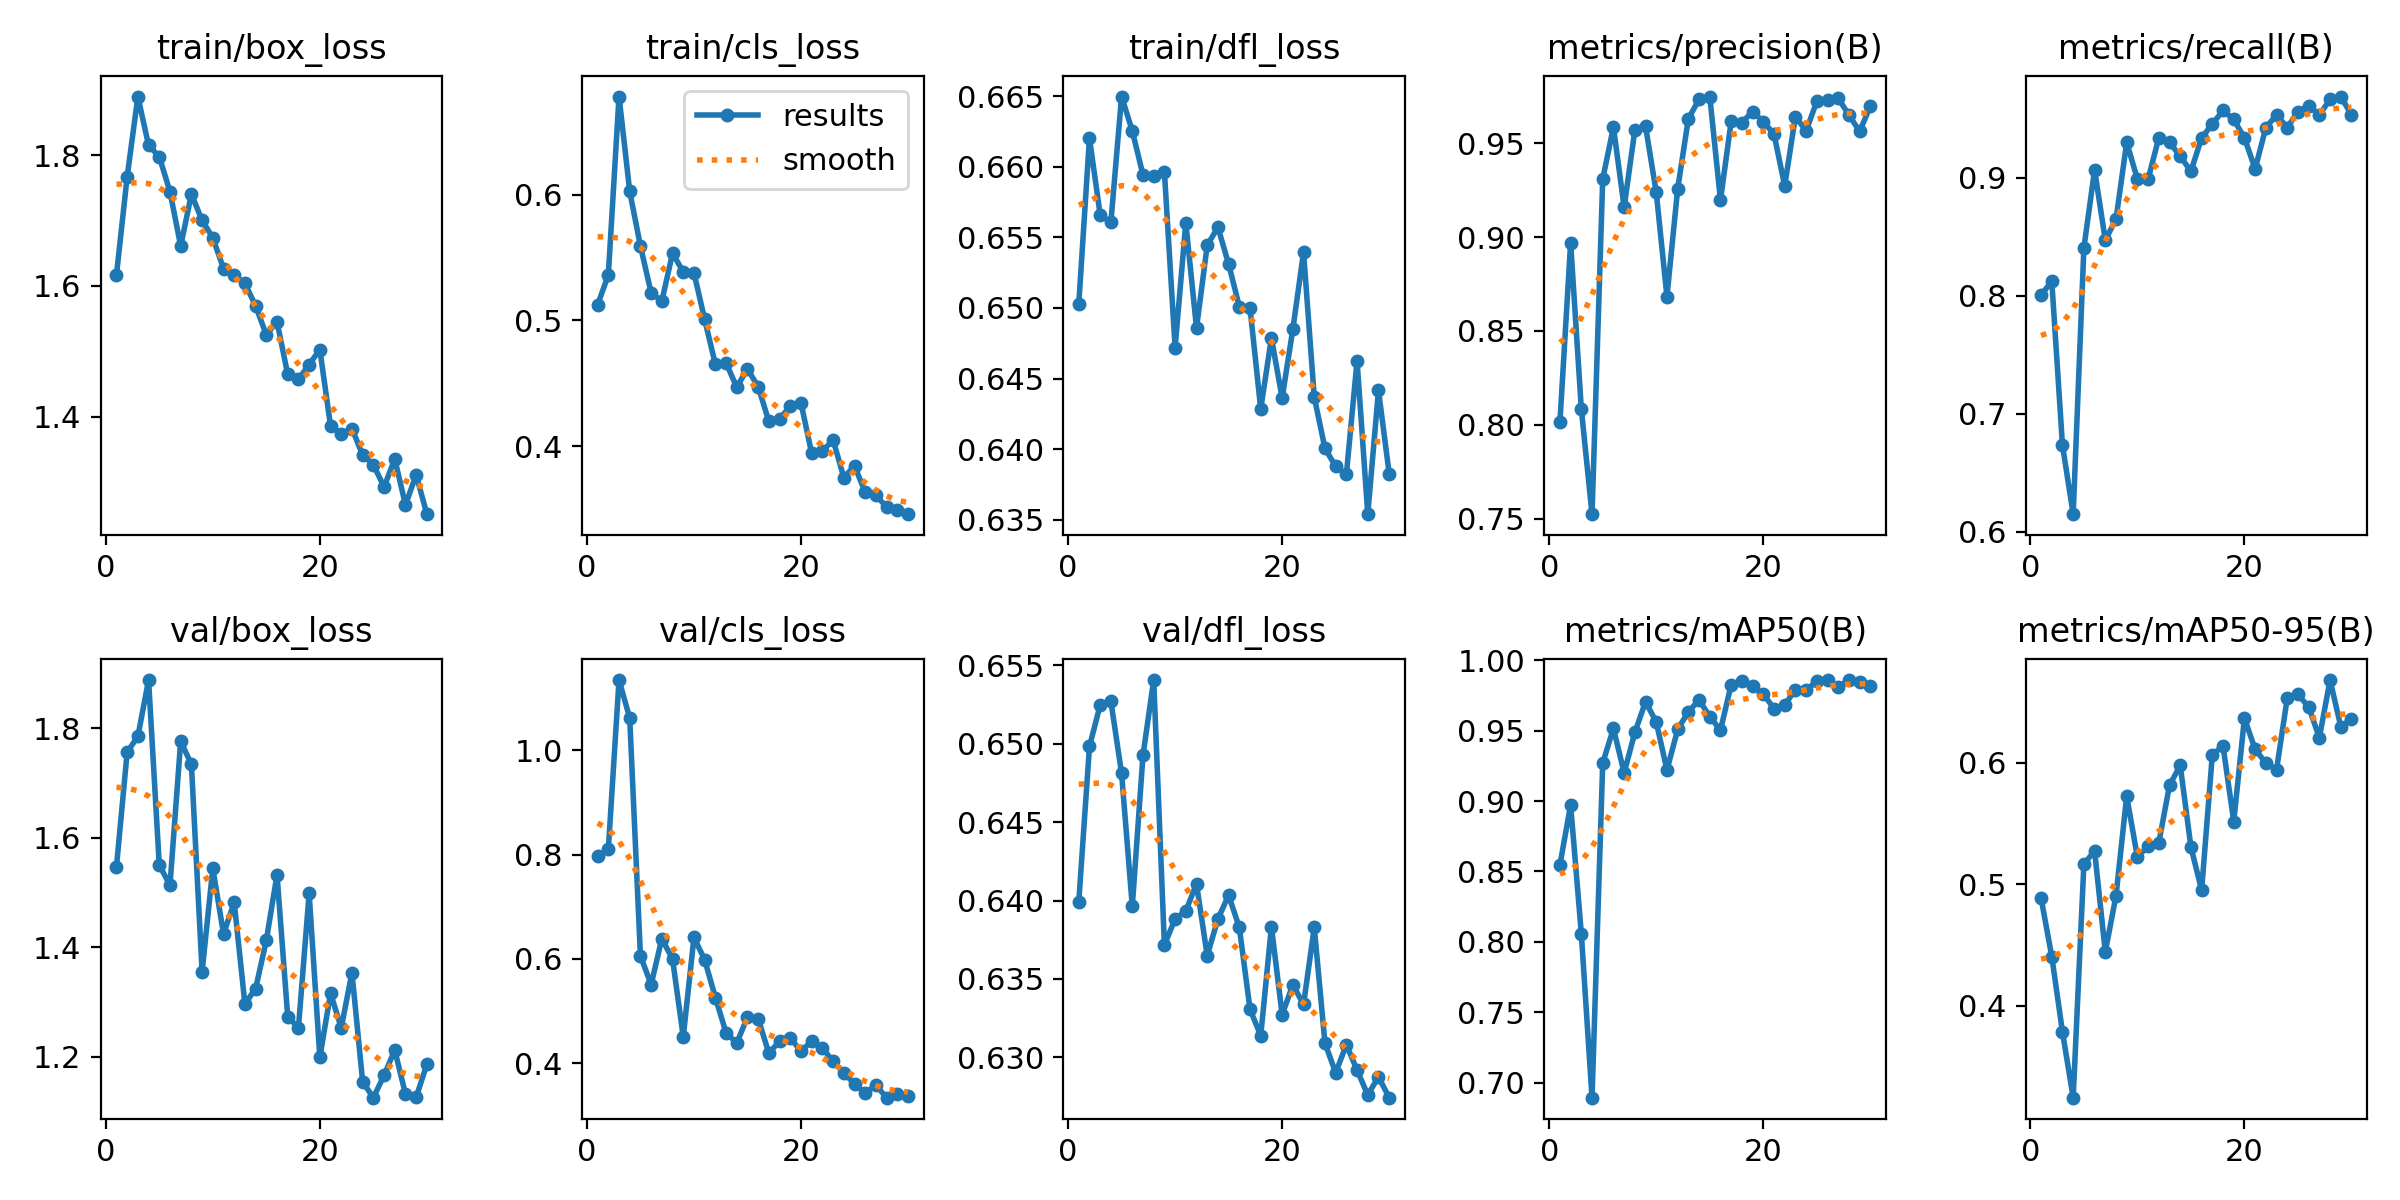

Values plotted in this chart, from the file beside it:
epoch, train/box_loss, train/cls_loss, train/dfl_loss, metrics/precision(B), metrics/recall(B), metrics/mAP50(B), metrics/mAP50-95(B), val/box_loss, val/cls_loss, val/dfl_loss, lr/pg0, lr/pg1, lr/pg2
1, 1.617, 0.5125, 0.6503, 0.8013, 0.8003, 0.8547, 0.4887, 1.547, 0.7966, 0.6399, 0.06484, 0.003254, 0.003254
2, 1.767, 0.5361, 0.662, 0.8969, 0.8124, 0.8972, 0.4405, 1.757, 0.8099, 0.6498, 0.0289, 0.006343, 0.006343
3, 1.889, 0.6778, 0.6566, 0.8084, 0.6731, 0.8058, 0.3784, 1.785, 1.135, 0.6525, 0.007911, 0.007911, 0.007911
4, 1.815, 0.6024, 0.6561, 0.7523, 0.6147, 0.6893, 0.3242, 1.888, 1.062, 0.6527, 0.007631, 0.007631, 0.007631
5, 1.798, 0.5591, 0.665, 0.931, 0.8405, 0.9271, 0.5164, 1.55, 0.6057, 0.6481, 0.007352, 0.007352, 0.007352
6, 1.744, 0.5219, 0.6625, 0.9586, 0.9066, 0.9516, 0.5275, 1.513, 0.5506, 0.6396, 0.007072, 0.007072, 0.007072
7, 1.661, 0.5154, 0.6594, 0.9159, 0.8472, 0.92, 0.4443, 1.777, 0.6386, 0.6493, 0.006792, 0.006792, 0.006792
8, 1.74, 0.5533, 0.6593, 0.9569, 0.8648, 0.9488, 0.4903, 1.734, 0.5995, 0.6541, 0.006513, 0.006513, 0.006513
9, 1.7, 0.5386, 0.6596, 0.959, 0.93, 0.9706, 0.5725, 1.355, 0.4505, 0.6372, 0.006233, 0.006233, 0.006233
10, 1.674, 0.5377, 0.6472, 0.9238, 0.8988, 0.9562, 0.5223, 1.544, 0.641, 0.6388, 0.005954, 0.005954, 0.005954
11, 1.627, 0.5009, 0.656, 0.8683, 0.8988, 0.9221, 0.5312, 1.425, 0.5983, 0.6393, 0.005674, 0.005674, 0.005674
12, 1.617, 0.4651, 0.6486, 0.9255, 0.9338, 0.9509, 0.5341, 1.482, 0.5259, 0.6411, 0.005395, 0.005395, 0.005395
13, 1.604, 0.4661, 0.6544, 0.9631, 0.93, 0.9635, 0.5815, 1.296, 0.4582, 0.6365, 0.005115, 0.005115, 0.005115
14, 1.569, 0.447, 0.6557, 0.9733, 0.9183, 0.9719, 0.5978, 1.324, 0.4384, 0.6388, 0.004836, 0.004836, 0.004836
15, 1.525, 0.4615, 0.6531, 0.9749, 0.9055, 0.96, 0.5306, 1.413, 0.4885, 0.6403, 0.004556, 0.004556, 0.004556
16, 1.545, 0.4473, 0.6501, 0.9197, 0.9338, 0.9504, 0.4952, 1.532, 0.4852, 0.6383, 0.004276, 0.004276, 0.004276
17, 1.465, 0.4198, 0.65, 0.9617, 0.9455, 0.9827, 0.6065, 1.273, 0.419, 0.6331, 0.003997, 0.003997, 0.003997
18, 1.457, 0.4217, 0.6429, 0.9609, 0.9571, 0.9851, 0.6137, 1.252, 0.4423, 0.6314, 0.003717, 0.003717, 0.003717
19, 1.48, 0.4321, 0.6479, 0.9669, 0.9494, 0.9817, 0.5515, 1.498, 0.4487, 0.6383, 0.003438, 0.003438, 0.003438
20, 1.503, 0.4345, 0.6436, 0.9615, 0.9338, 0.9761, 0.6367, 1.198, 0.4224, 0.6327, 0.003158, 0.003158, 0.003158
21, 1.386, 0.3943, 0.6485, 0.9549, 0.9074, 0.9657, 0.6109, 1.316, 0.4424, 0.6346, 0.002878, 0.002878, 0.002878
22, 1.374, 0.3961, 0.6539, 0.9273, 0.9425, 0.9684, 0.5998, 1.252, 0.4289, 0.6334, 0.002599, 0.002599, 0.002599
23, 1.382, 0.4052, 0.6437, 0.9642, 0.9533, 0.979, 0.5943, 1.353, 0.4036, 0.6383, 0.002319, 0.002319, 0.002319
24, 1.342, 0.3751, 0.6401, 0.9566, 0.9426, 0.9789, 0.6532, 1.154, 0.3813, 0.6309, 0.00204, 0.00204, 0.00204
25, 1.327, 0.3845, 0.6388, 0.9723, 0.9561, 0.985, 0.6562, 1.125, 0.3601, 0.629, 0.00176, 0.00176, 0.00176
26, 1.293, 0.3635, 0.6382, 0.973, 0.9611, 0.9857, 0.6459, 1.166, 0.3429, 0.6308, 0.001481, 0.001481, 0.001481
27, 1.335, 0.361, 0.6462, 0.9739, 0.9533, 0.9813, 0.6207, 1.212, 0.3578, 0.6292, 0.001201, 0.001201, 0.001201
28, 1.265, 0.3519, 0.6354, 0.965, 0.9665, 0.986, 0.6681, 1.131, 0.3338, 0.6276, 0.0009214, 0.0009214, 0.0009214
29, 1.311, 0.3494, 0.6442, 0.9563, 0.9689, 0.9845, 0.6298, 1.126, 0.341, 0.6288, 0.0006418, 0.0006418, 0.0006418
30, 1.251, 0.3461, 0.6383, 0.9697, 0.9533, 0.982, 0.6361, 1.186, 0.3371, 0.6274, 0.0003622, 0.0003622, 0.0003622
